Run: headless pygame with SDL's dummy video driver; simulated clock (each Clock.tick advances the game by its frame time, no real sleeping); random seed 0; keys injected as events and as key.get_pressed() state; no mouse input.
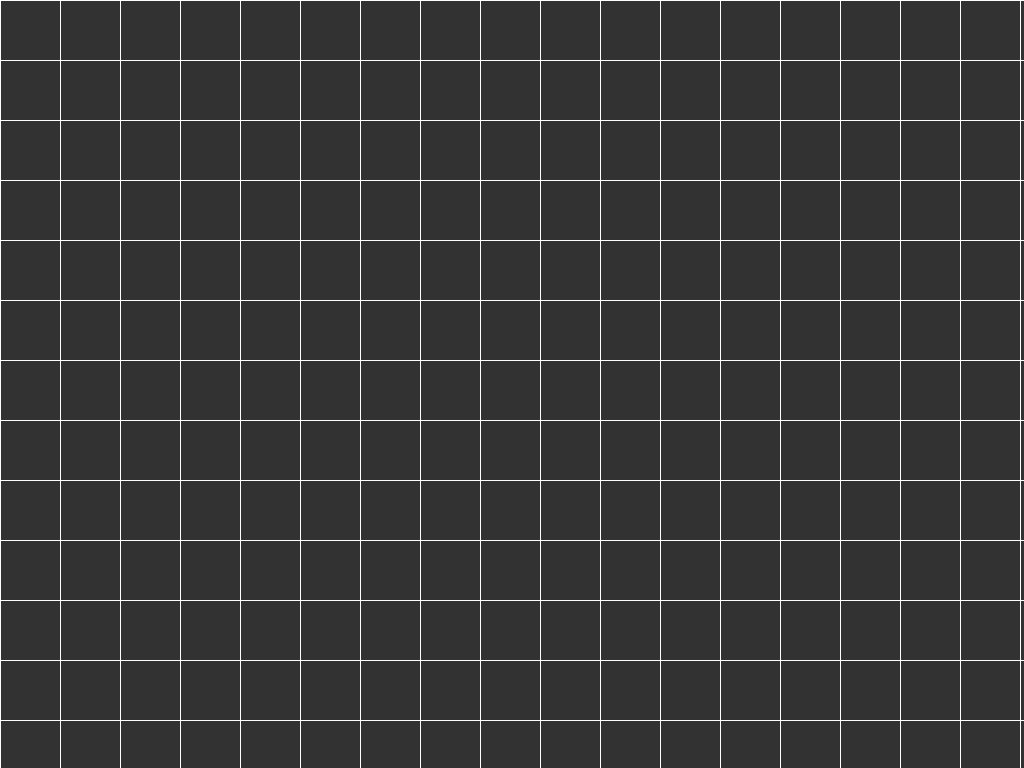
Frame 1 of 4 · flips 1–60 · no input
Frame 2 of 4 · flips 61–180 · tapped SPACE, RETURN · held RIGHT (→), D · screen unchanged from frame 1, image omitted
Frame 3 of 4 · flips 181–300 · held DOWN (↓), S · screen unchanged from frame 2, image omitted
Frame 4 of 4 · flips 301–420 · held LEFT (←), A, UP (↑), W · screen unchanged from frame 3, image omitted

The pygame program that drew these frames:

import random
import pygame

SCREEN_WIDTH = 1920 #1280
SCREEN_HEIGHT = 1080 #900
FPS = 60

class Game:
    def __init__(self):
        # general setup
        self.pygame_init()
        self.screen = pygame.display.set_mode((SCREEN_WIDTH, SCREEN_HEIGHT), pygame.FULLSCREEN)
        self.clock = pygame.time.Clock()
        self.font = pygame.font.SysFont("Arial", 20)
        self.running = True
        self.count = 1
        self.sprites=[]
        self.tile_size=60 #50

    def pygame_init(self):
        pygame.init()
        pygame.display.set_caption('Myths Of Vandi')

    def main_screen(self):
        # game loop
        while self.running:

            keys=self.input_handling()

            self.draw()
            self.draw_grid()

            self.endframe()

        pygame.quit()

    def input_handling(self):
        for event in pygame.event.get():
            if event.type == pygame.QUIT:
                self.running = False
            if event.type == pygame.KEYDOWN:
                if event.key == pygame.K_ESCAPE:
                    self.running = False

        keys = pygame.key.get_pressed()

        return keys

    def draw(self):
        self.screen.fill((50, 50, 50))

    def draw_grid(self):
        for line in range(0, 50):
            pygame.draw.line(self.screen, (255, 255, 255), (0, line * self.tile_size), (SCREEN_WIDTH, line * self.tile_size))
            pygame.draw.line(self.screen, (255, 255, 255), (line * self.tile_size, 0), (line * self.tile_size, SCREEN_HEIGHT))

    def endframe(self):
        # updating display and game
        pygame.display.flip()
        self.clock.tick(FPS)
        self.count += 1

if __name__ == '__main__':
    game = Game()
    game.main_screen()
